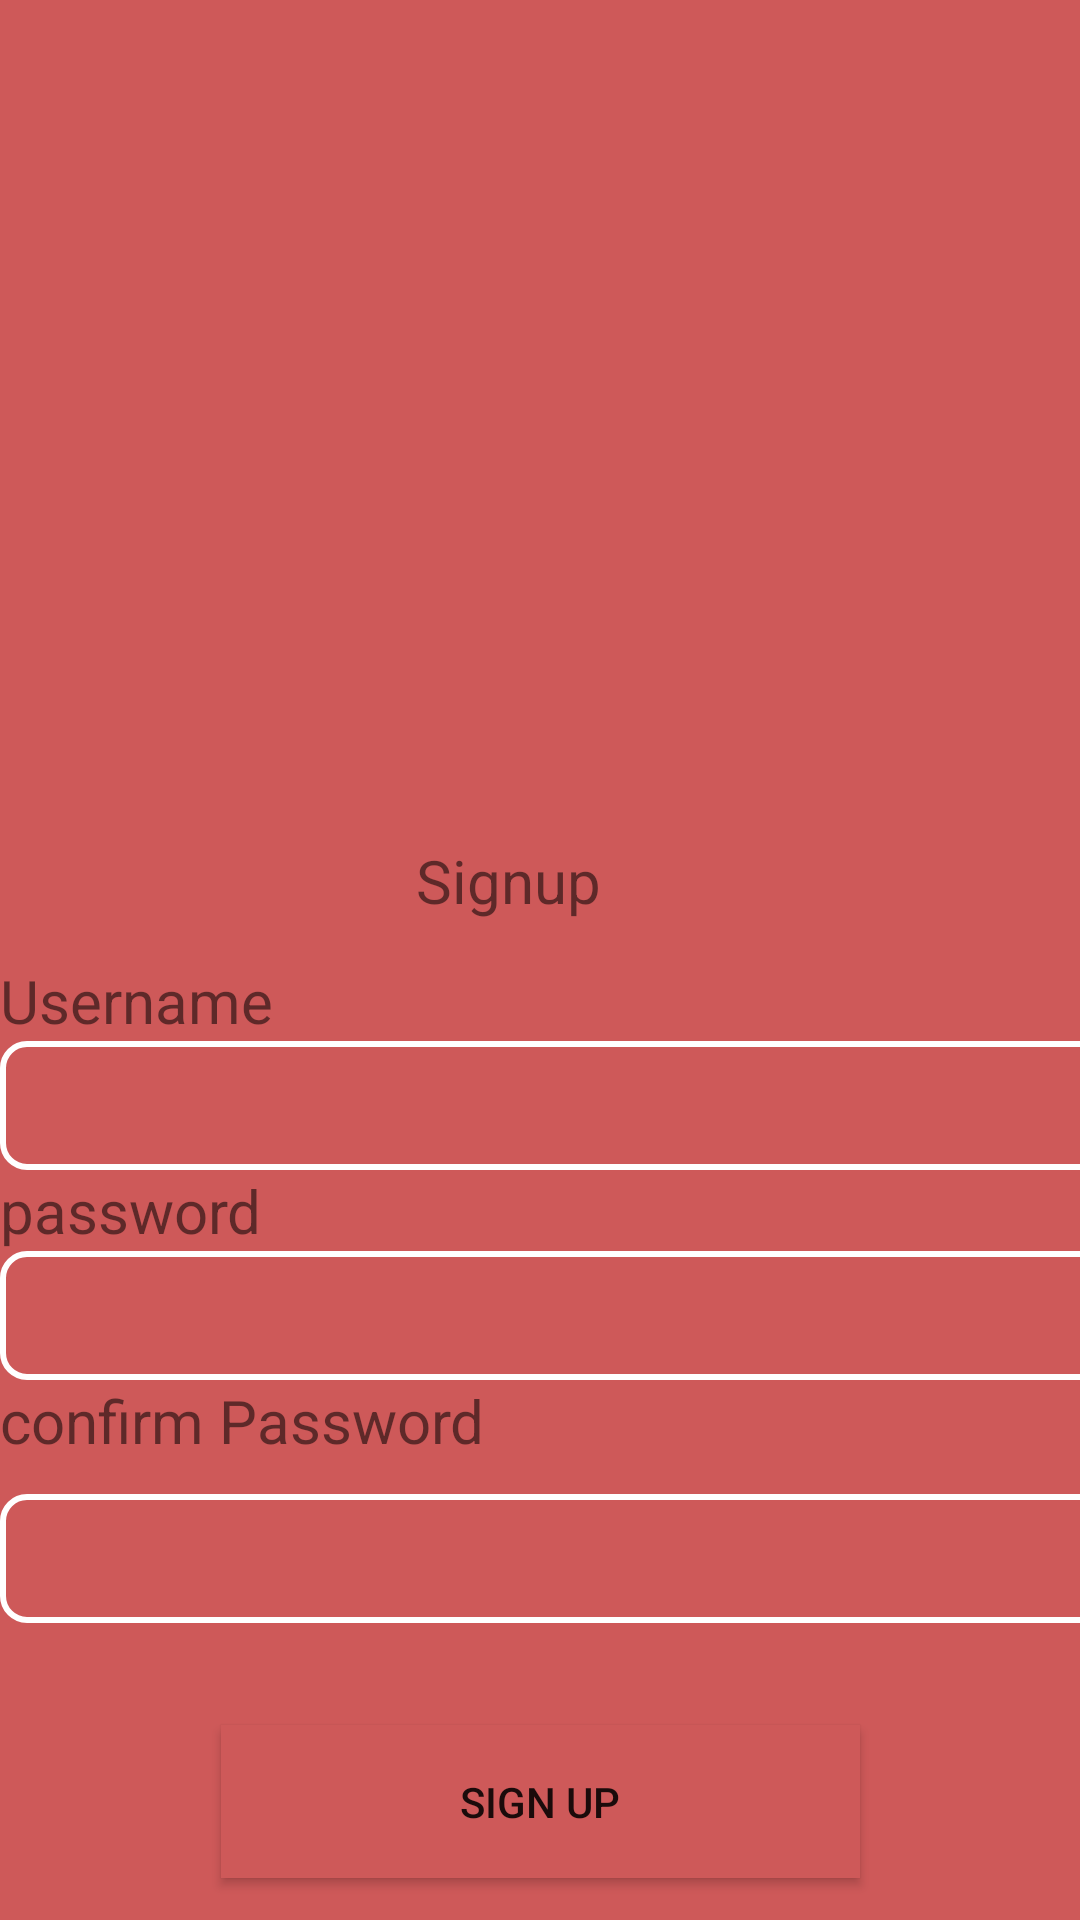

Write the Android layout XML for this screen, with the resource values it uses.
<!-- AndroidManifest.xml: application theme Theme.Encryption -->
<!-- res/layout/activity_signup.xml -->
<?xml version="1.0" encoding="utf-8"?>
<LinearLayout xmlns:android="http://schemas.android.com/apk/res/android"
    xmlns:app="http://schemas.android.com/apk/res-auto"
    xmlns:tools="http://schemas.android.com/tools"
    android:layout_width="match_parent"
    android:layout_height="match_parent"
    android:background="@color/main"
    android:orientation="vertical"
    tools:context=".Signup">

    <androidx.constraintlayout.widget.ConstraintLayout
        android:layout_width="447dp"
        android:layout_height="wrap_content">

        <ImageView
            android:id="@+id/imageView"
            android:layout_width="310dp"
            android:layout_height="280dp"
            app:layout_constraintBottom_toBottomOf="parent"
            app:layout_constraintEnd_toEndOf="parent"
            app:layout_constraintHorizontal_bias="0.354"
            app:layout_constraintStart_toStartOf="parent"
            app:layout_constraintTop_toTopOf="parent"
            app:layout_constraintVertical_bias="0.0"
            app:srcCompat="@drawable/icon21" />

    </androidx.constraintlayout.widget.ConstraintLayout>

    <androidx.constraintlayout.widget.ConstraintLayout
        android:layout_width="match_parent"
        android:layout_height="wrap_content">

        <TextView
            android:id="@+id/textView4"
            android:layout_width="119dp"
            android:layout_height="40dp"
            android:text="Signup"
            android:textSize="20dp"
            app:layout_constraintBottom_toBottomOf="parent"
            app:layout_constraintEnd_toEndOf="parent"
            app:layout_constraintHorizontal_bias="0.575"
            app:layout_constraintStart_toStartOf="parent"
            app:layout_constraintTop_toTopOf="parent"
            app:layout_constraintVertical_bias="0.0" />
    </androidx.constraintlayout.widget.ConstraintLayout>

    <TextView
        android:id="@+id/Usernametxt"
        android:layout_width="match_parent"
        android:layout_height="wrap_content"
        android:textSize="20dp"
        android:text="Username " />

    <EditText
        android:id="@+id/UsernameSignup"
        android:layout_width="371dp"
        android:layout_height="43dp"
        android:background="@drawable/et_style"
        android:ems="10"
        android:inputType="textPersonName" />

    <TextView
        android:id="@+id/textView6"
        android:layout_width="match_parent"
        android:layout_height="wrap_content"
        android:textSize="20dp"
        android:text="password" />

    <EditText
        android:id="@+id/registerPassword"
        android:layout_width="371dp"
        android:layout_height="43dp"
        android:background="@drawable/et_style"
        android:ems="10"
        android:inputType="textPassword" />

    <TextView
        android:id="@+id/textView7"
        android:layout_width="406dp"
        android:layout_height="38dp"
        android:textSize="20dp"
        android:text="confirm Password" />

    <EditText
        android:id="@+id/confirmPassword"
        android:layout_width="371dp"
        android:layout_height="43dp"
        android:background="@drawable/et_style"
        android:ems="10"
        android:inputType="textPassword" />

    <androidx.constraintlayout.widget.ConstraintLayout
        android:layout_width="match_parent"
        android:layout_height="173dp">

        <Button
            android:id="@+id/signUP"

            android:layout_width="213dp"
            android:layout_height="51dp"
            android:background="@color/main"
            android:text="sign up"

            app:layout_constraintBottom_toBottomOf="parent"
            app:layout_constraintEnd_toEndOf="parent"
            app:layout_constraintStart_toStartOf="parent"
            app:layout_constraintTop_toTopOf="parent"
            app:layout_constraintVertical_bias="0.278" />
    </androidx.constraintlayout.widget.ConstraintLayout>

</LinearLayout>
<!-- resources referenced by this layout -->
<resources>
  <color name="main">#CE5959</color>
  <!-- drawable et_style (drawable) -->
  <?xml version="1.0" encoding="utf-8"?>
  
  <shape xmlns:android="http://schemas.android.com/apk/res/android" android:shape="rectangle">
      <stroke
          android:width="2dp"
          android:color="#FFFFFFFF" />
      <corners android:radius="8dp"/>
  </shape>
  <style name="Theme.Encryption" parent="Theme.MaterialComponents.DayNight.DarkActionBar">
          
          <item name="colorPrimary">@color/purple_500</item>
          <item name="colorPrimaryVariant">@color/purple_700</item>
          <item name="colorOnPrimary">@color/white</item>
          
          <item name="colorSecondary">@color/teal_200</item>
          <item name="colorSecondaryVariant">@color/teal_700</item>
          <item name="colorOnSecondary">@color/black</item>
          
          <item name="android:statusBarColor" tools:targetApi="l">?attr/colorPrimaryVariant</item>
          
      </style>
  <color name="purple_500">#545252</color>
  <color name="purple_700">#28303F</color>
  <color name="white">#FFFFFFFF</color>
  <color name="teal_200">#FFFFFFFF</color>
  <color name="teal_700">#FFFFFFFF</color>
  <color name="black">#FFFFFFFF</color>
</resources>
